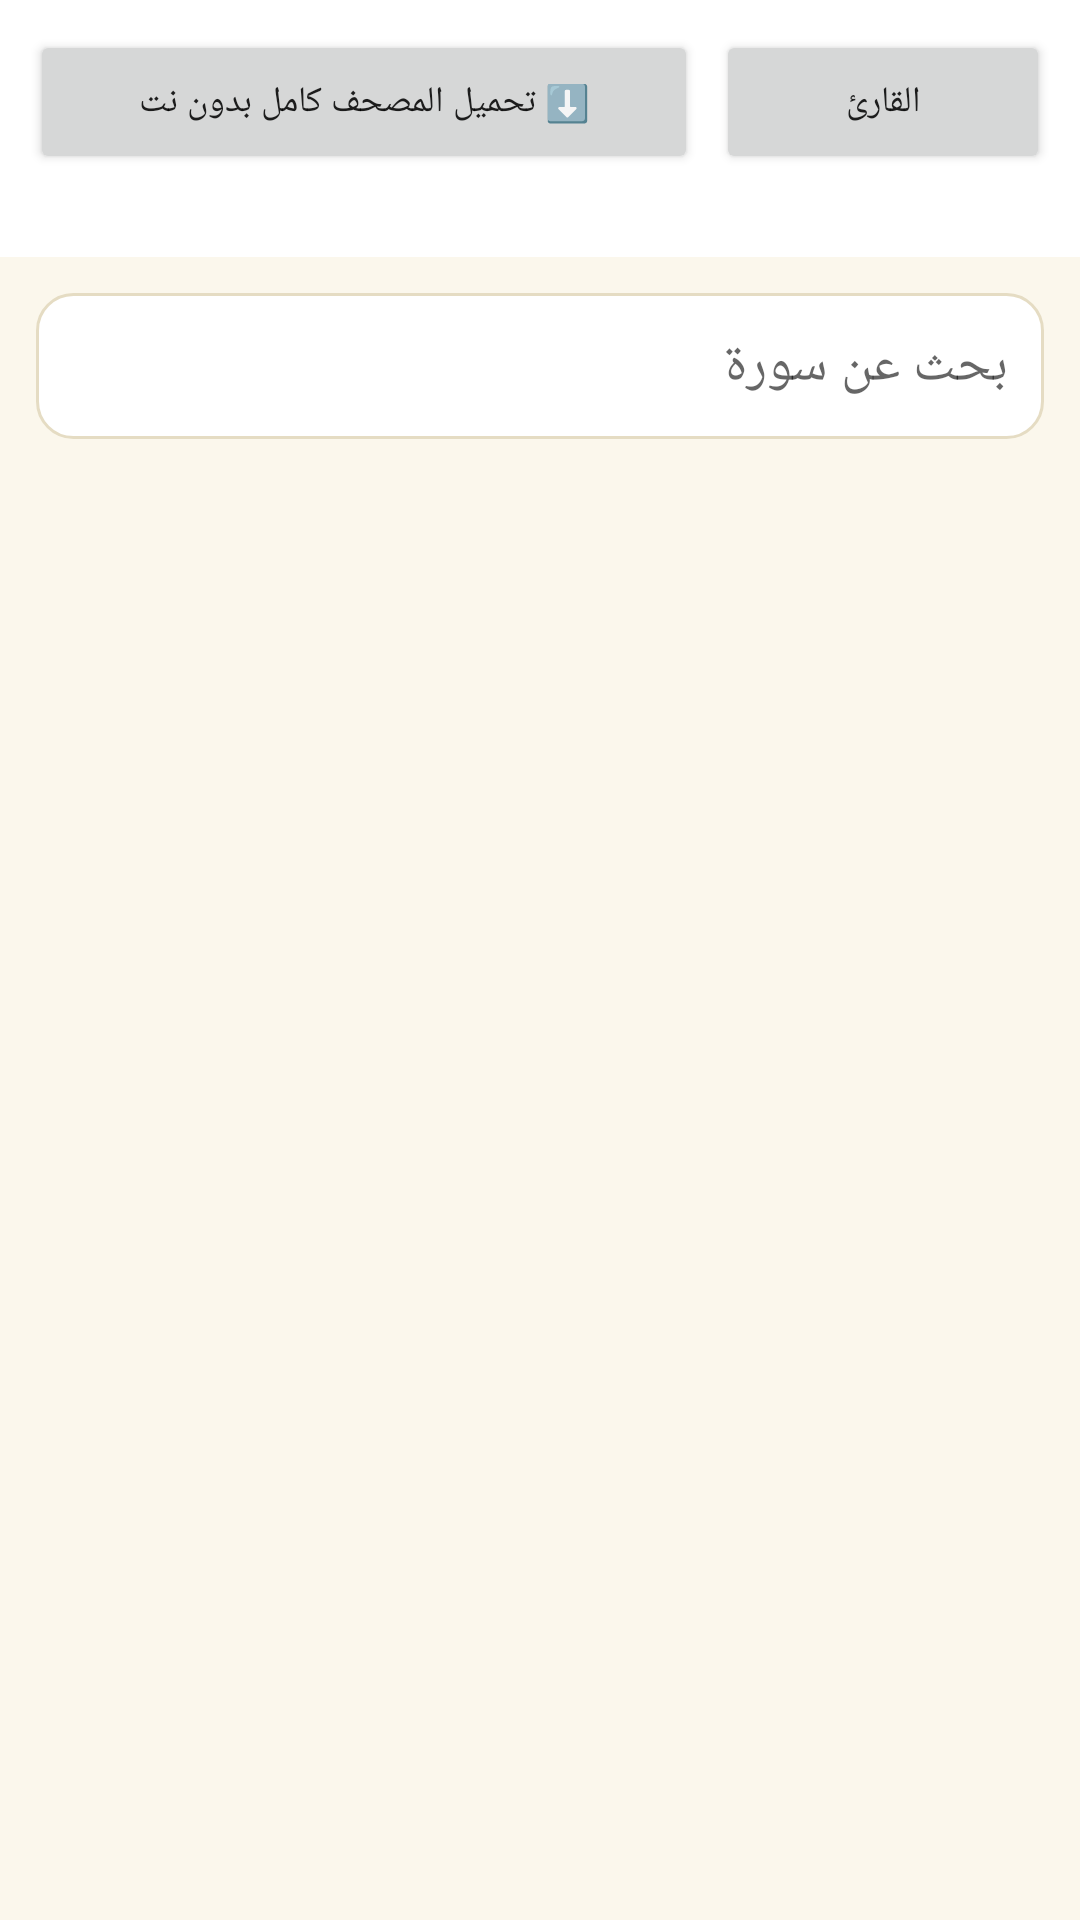

This screen was rendered from an Android layout file. Write that file and the resources it references.
<!-- AndroidManifest.xml: application theme Theme.Quran -->
<!-- res/layout/activity_main.xml -->
<?xml version="1.0" encoding="utf-8"?>
<LinearLayout xmlns:android="http://schemas.android.com/apk/res/android" android:layout_width="match_parent" android:layout_height="match_parent" android:orientation="vertical" android:layoutDirection="rtl">
    <LinearLayout android:layout_width="match_parent" android:layout_height="wrap_content" android:orientation="vertical" android:padding="10dp" android:background="#FFFFFF">
        <LinearLayout android:layout_width="match_parent" android:layout_height="wrap_content" android:orientation="horizontal" android:gravity="center_vertical">
            <Button android:id="@+id/btnReciterMain" android:layout_width="0dp" android:layout_weight="1" android:layout_height="wrap_content" android:text="القارئ" android:textSize="12sp" android:layout_marginEnd="6dp"/>
            <Button android:id="@+id/btnDownloadAll" android:layout_width="0dp" android:layout_weight="2" android:layout_height="wrap_content" android:text="⬇️ تحميل المصحف كامل بدون نت" android:textSize="12sp"/>
        </LinearLayout>
        <ProgressBar android:id="@+id/progressAll" style="?android:attr/progressBarStyleHorizontal" android:layout_width="match_parent" android:layout_height="wrap_content" android:max="6236" android:visibility="gone"/>
        <TextView android:id="@+id/statusAll" android:layout_width="match_parent" android:layout_height="wrap_content" android:gravity="center" android:textSize="13sp" android:textColor="@color/greenDark"/>
    </LinearLayout>
    <EditText android:id="@+id/search" android:layout_width="match_parent" android:layout_height="wrap_content" android:layout_margin="12dp" android:hint="@string/search" android:inputType="text" android:padding="12dp" android:background="@drawable/ayah_bg"/>
    <androidx.recyclerview.widget.RecyclerView android:id="@+id/list" android:layout_width="match_parent" android:layout_height="match_parent"/>
</LinearLayout>
<!-- resources referenced by this layout -->
<resources>
  <color name="greenDark">#084D39</color>
  <!-- drawable ayah_bg (drawable) -->
  <shape xmlns:android="http://schemas.android.com/apk/res/android" android:shape="rectangle">
      <solid android:color="#FFFFFF"/><corners android:radius="12dp"/><stroke android:width="1dp" android:color="#E5DCC3"/>
  </shape>
  <string name="search">بحث عن سورة</string>
  <style name="Theme.Quran" parent="Theme.MaterialComponents.Light.DarkActionBar">
          <item name="colorPrimary">@color/green</item>
          <item name="colorPrimaryDark">@color/greenDark</item>
          <item name="colorAccent">@color/gold</item>
          <item name="android:windowBackground">@color/cream</item>
      </style>
  <color name="green">#0B6B4F</color>
  <color name="gold">#C9A227</color>
  <color name="cream">#FBF7EC</color>
</resources>
